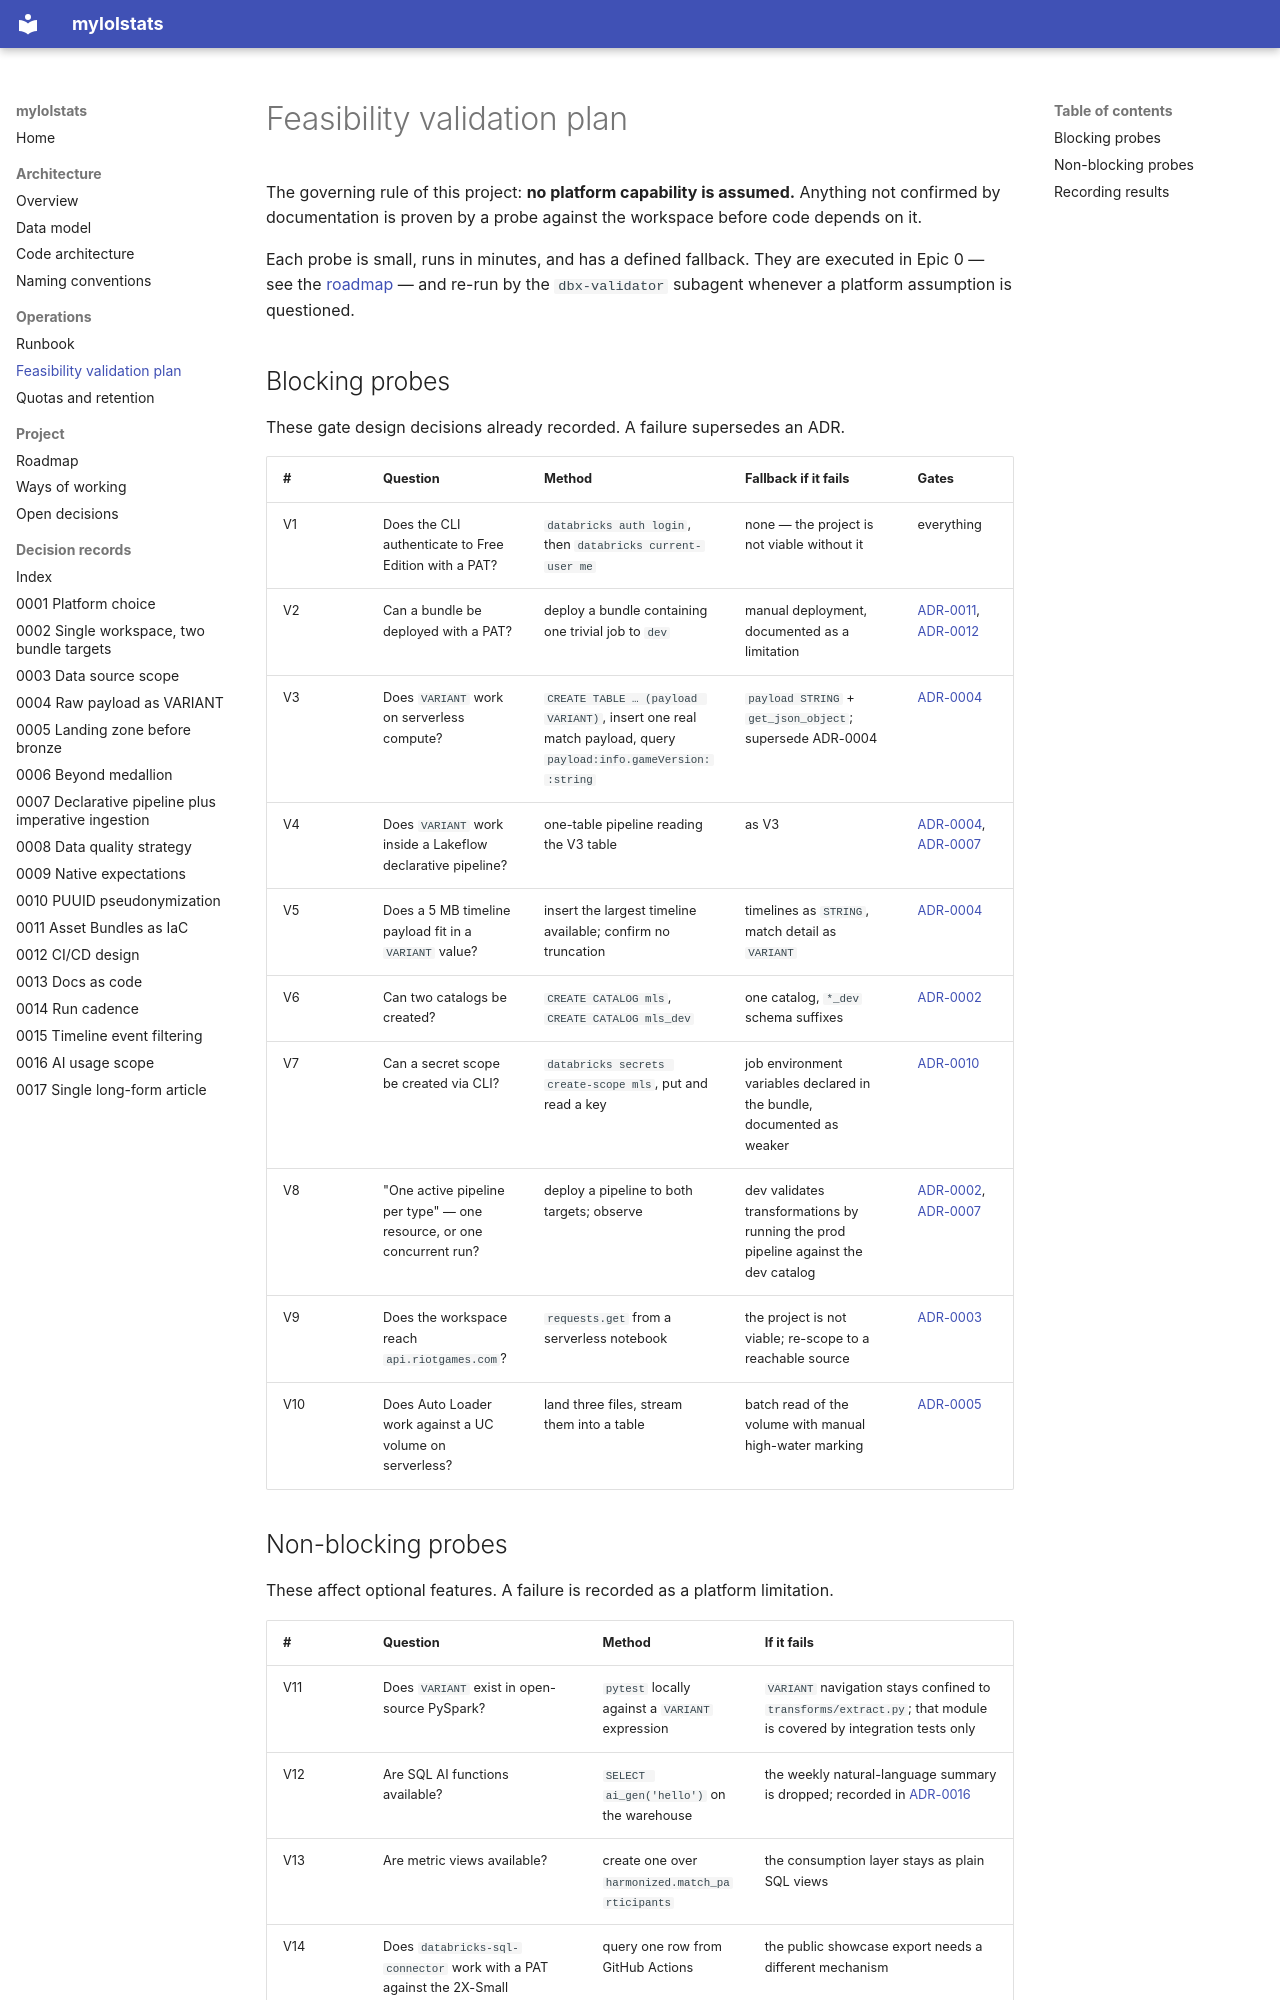

repository: gustavofs-git/dbx-mls · page: operations/validation-plan/index.html · generator: mkdocs

# Feasibility validation plan

The governing rule of this project: **no platform capability is assumed.** Anything not
confirmed by documentation is proven by a probe against the workspace before code depends on
it.

Each probe is small, runs in minutes, and has a defined fallback. They are executed in
Epic 0 — see the [roadmap](../project/roadmap.md) — and re-run by the `dbx-validator`
subagent whenever a platform assumption is questioned.

## Blocking probes

These gate design decisions already recorded. A failure supersedes an ADR.

| # | Question | Method | Fallback if it fails | Gates |
|---|---|---|---|---|
| V1 | Does the CLI authenticate to Free Edition with a PAT? | `databricks auth login`, then `databricks current-user me` | none — the project is not viable without it | everything |
| V2 | Can a bundle be deployed with a PAT? | deploy a bundle containing one trivial job to `dev` | manual deployment, documented as a limitation | [ADR-0011](../adr/0011-asset-bundles-as-iac.md), [ADR-0012](../adr/0012-cicd-github-actions-pat.md) |
| V3 | Does `VARIANT` work on serverless compute? | `CREATE TABLE … (payload VARIANT)`, insert one real match payload, query `payload:info.gameVersion::string` | `payload STRING` + `get_json_object`; supersede ADR-0004 | [ADR-0004](../adr/0004-raw-payload-as-variant.md) |
| V4 | Does `VARIANT` work inside a Lakeflow declarative pipeline? | one-table pipeline reading the V3 table | as V3 | [ADR-0004](../adr/0004-raw-payload-as-variant.md), [ADR-0007](../adr/0007-declarative-pipeline-imperative-ingestion.md) |
| V5 | Does a 5 MB timeline payload fit in a `VARIANT` value? | insert the largest timeline available; confirm no truncation | timelines as `STRING`, match detail as `VARIANT` | [ADR-0004](../adr/0004-raw-payload-as-variant.md) |
| V6 | Can two catalogs be created? | `CREATE CATALOG mls`, `CREATE CATALOG mls_dev` | one catalog, `*_dev` schema suffixes | [ADR-0002](../adr/0002-single-workspace-two-bundle-targets.md) |
| V7 | Can a secret scope be created via CLI? | `databricks secrets create-scope mls`, put and read a key | job environment variables declared in the bundle, documented as weaker | [ADR-0010](../adr/0010-puuid-pseudonymization.md) |
| V8 | "One active pipeline per type" — one resource, or one concurrent run? | deploy a pipeline to both targets; observe | dev validates transformations by running the prod pipeline against the dev catalog | [ADR-0002](../adr/0002-single-workspace-two-bundle-targets.md), [ADR-0007](../adr/0007-declarative-pipeline-imperative-ingestion.md) |
| V9 | Does the workspace reach `api.riotgames.com`? | `requests.get` from a serverless notebook | the project is not viable; re-scope to a reachable source | [ADR-0003](../adr/0003-data-source-scope-kr-challenger.md) |
| V10 | Does Auto Loader work against a UC volume on serverless? | land three files, stream them into a table | batch read of the volume with manual high-water marking | [ADR-0005](../adr/0005-landing-zone-before-bronze.md) |
